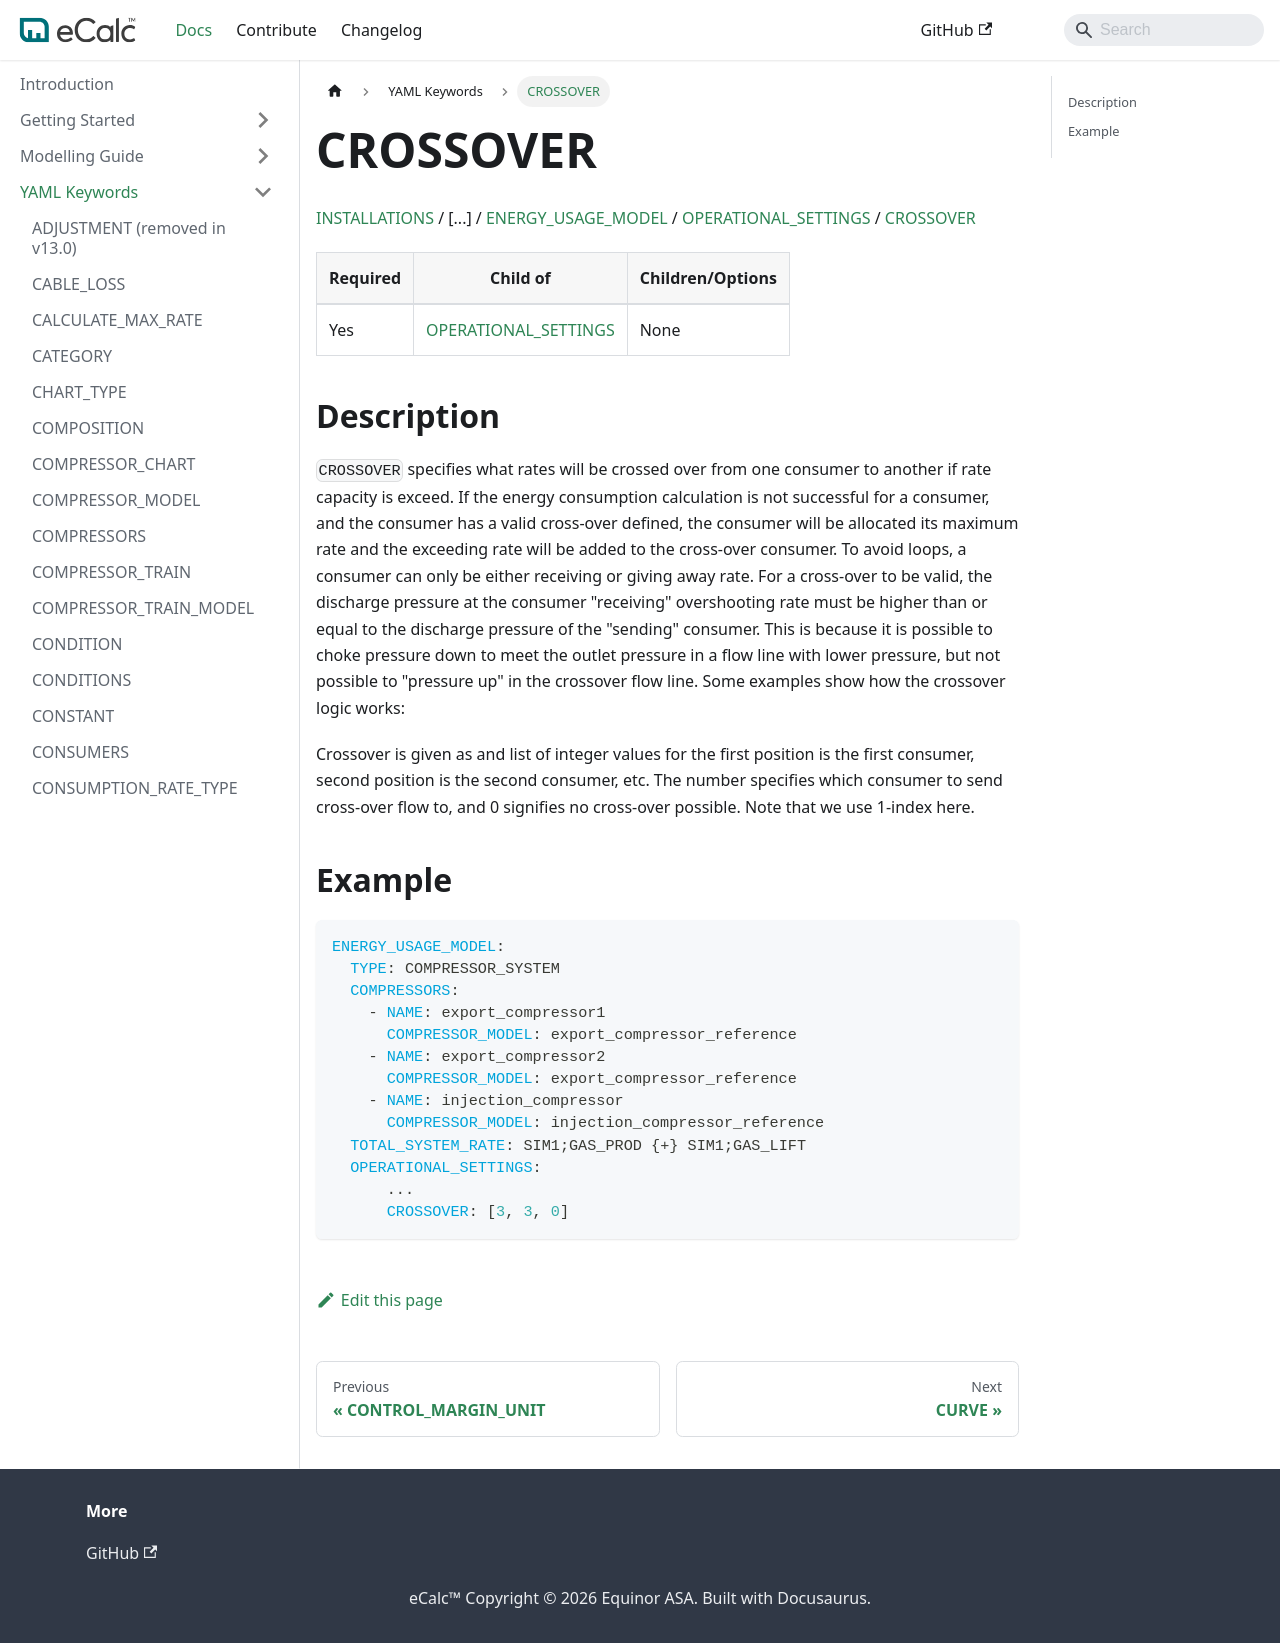

repository: equinor/ecalc · page: v15.9/docs/about/references/CROSSOVER/index.html · generator: docusaurus

# CROSSOVER

[INSTALLATIONS](/about/references/INSTALLATIONS.md) /
[...] / [ENERGY_USAGE_MODEL](/about/references/ENERGY_USAGE_MODEL.md) / 
[OPERATIONAL_SETTINGS](/about/references/OPERATIONAL_SETTINGS.md) / [CROSSOVER](/about/references/COMPRESSOR_MODEL.md)

| Required | Child of                                                                   | Children/Options |
|----------|----------------------------------------------------------------------------|------------------|
| Yes      | [OPERATIONAL_SETTINGS](/about/references/OPERATIONAL_SETTINGS.md) | None             |

## Description {/* #description */}

`CROSSOVER` specifies what rates will be crossed over from one consumer to another if rate capacity is exceed.
If the energy consumption calculation is not successful for a consumer, and the consumer has a valid cross-over defined, the consumer will be allocated its maximum rate and the exceeding rate will be added to the cross-over consumer.
To avoid loops, a consumer can only be either receiving or giving away rate. For a cross-over to be valid, the discharge pressure at the consumer "receiving" overshooting rate must be higher than or equal to the discharge pressure of the "sending" consumer. This is because it is possible to choke pressure down to meet the outlet pressure in a flow line with lower pressure, but not possible to "pressure up" in the crossover flow line. Some examples show how the crossover logic works:

Crossover is given as and list of integer values for the first position is the first consumer, second position is the second consumer, etc. The number specifies which consumer to send cross-over flow to, and 0 signifies no cross-over possible. Note that we use 1-index here.

## Example {/* #example */}

~~~~yaml
ENERGY_USAGE_MODEL:
  TYPE: COMPRESSOR_SYSTEM
  COMPRESSORS:
    - NAME: export_compressor1
      COMPRESSOR_MODEL: export_compressor_reference
    - NAME: export_compressor2
      COMPRESSOR_MODEL: export_compressor_reference
    - NAME: injection_compressor
      COMPRESSOR_MODEL: injection_compressor_reference
  TOTAL_SYSTEM_RATE: SIM1;GAS_PROD {+} SIM1;GAS_LIFT
  OPERATIONAL_SETTINGS:
      ...
      CROSSOVER: [3, 3, 0]
~~~~
